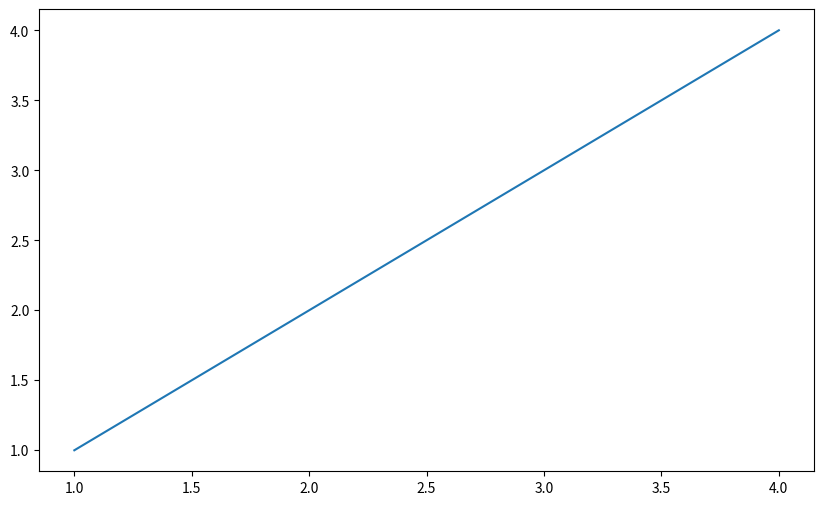

Here is the Python script that generated this plot:
import matplotlib.pyplot as plt
plt.figure(figsize=(10,6))
plt.plot([1,2,3,4],[1,2,3,4])
plt.show()






